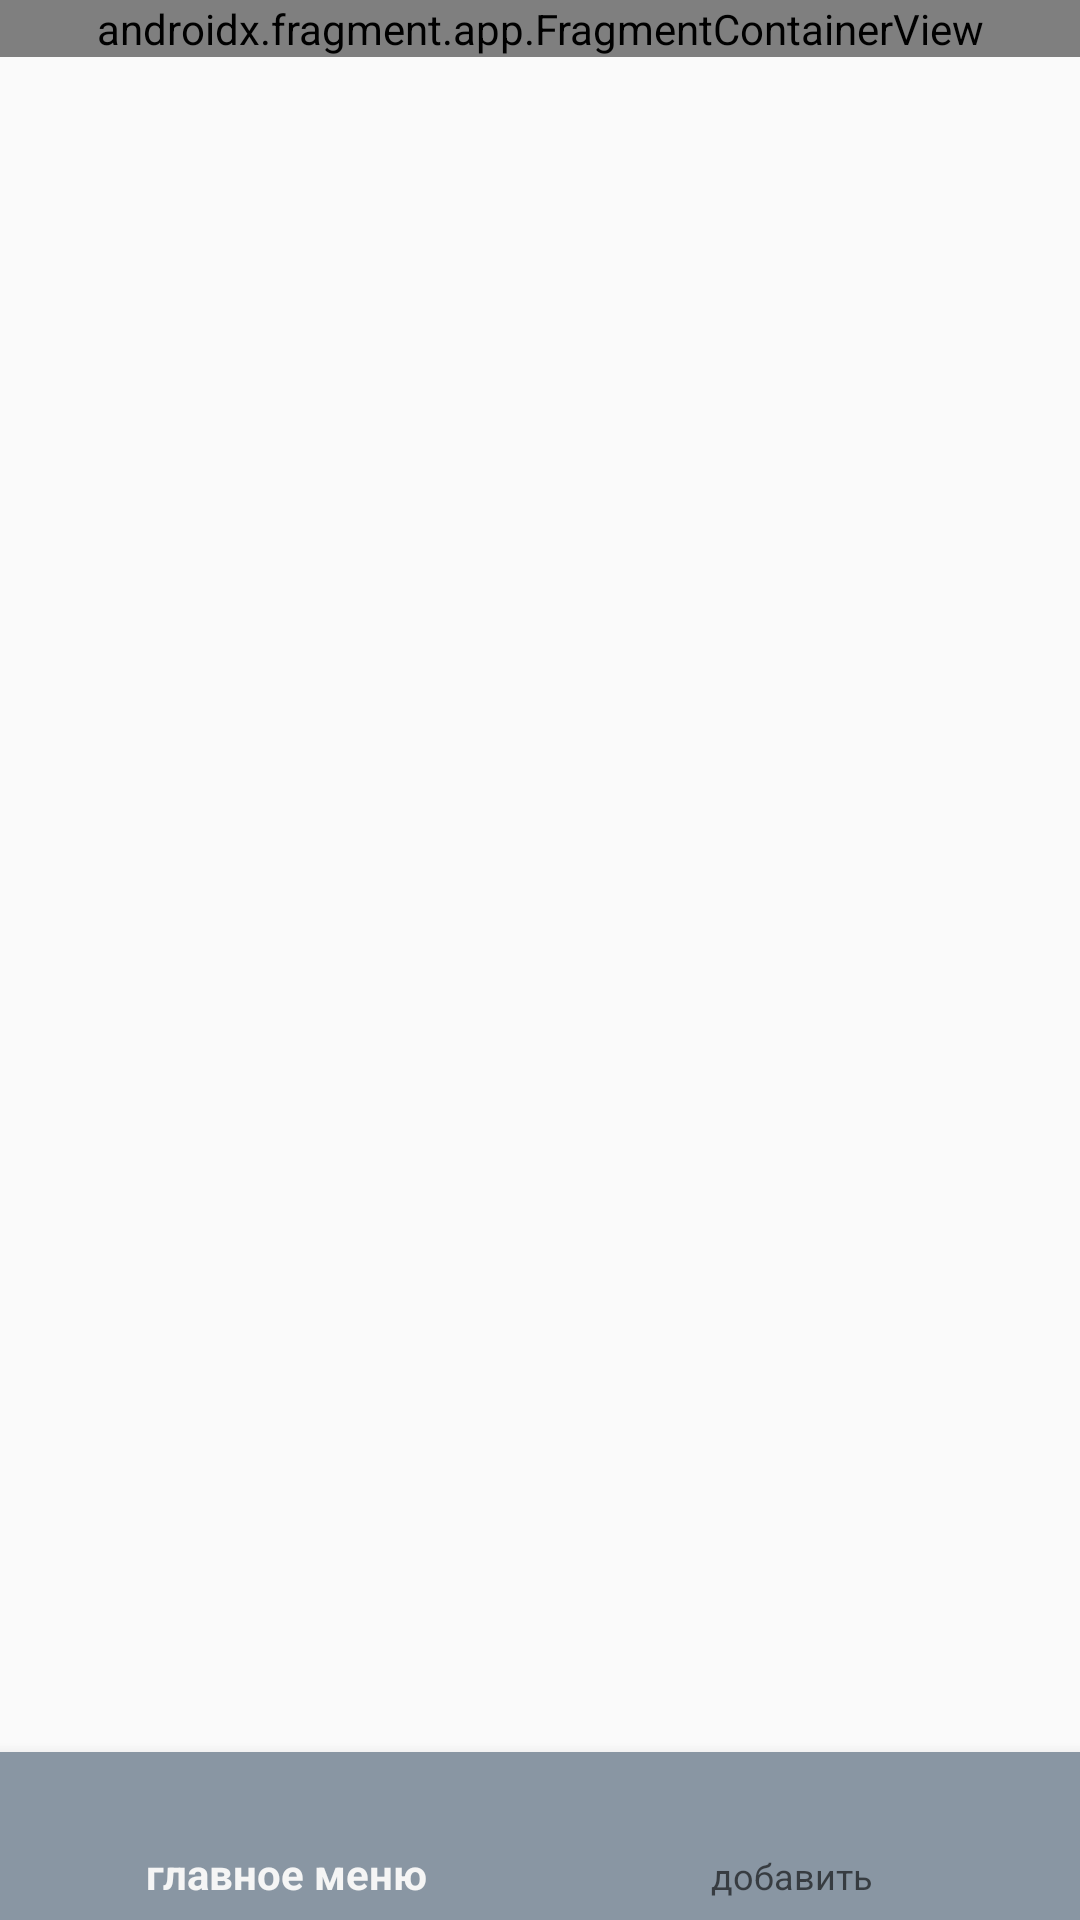

This screen was rendered from an Android layout file. Write that file and the resources it references.
<!-- AndroidManifest.xml: application theme AppSearchViewStyle -->
<!-- res/layout/activity_main.xml -->
<?xml version="1.0" encoding="utf-8"?>
<LinearLayout
    xmlns:android="http://schemas.android.com/apk/res/android"
    xmlns:app="http://schemas.android.com/apk/res-auto"
    xmlns:tools="http://schemas.android.com/tools"
    android:orientation="vertical"
    android:layout_width="match_parent"
    android:layout_height="match_parent"
    android:id="@+id/container">
    <androidx.fragment.app.FragmentContainerView
        android:id="@+id/nav_host_fragment"
        app:defaultNavHost="true"
        app:navGraph="@navigation/nav_graph"
        android:name="androidx.navigation.fragment.NavHostFragment"
        android:layout_width="match_parent"
        android:layout_height="wrap_content"
        tools:context=".MainActivity">
    </androidx.fragment.app.FragmentContainerView>
    <FrameLayout
        android:id="@+id/fl_content"
        android:layout_width="match_parent"
        android:layout_height="0dp"
        android:layout_weight="1" />
    <com.google.android.material.bottomnavigation.BottomNavigationView
        android:id="@+id/bottomnav"
        android:layout_width="match_parent"
        android:layout_height="wrap_content"
        android:background="@color/grayTextColor"
        app:menu="@menu/menu_toolbar" />
</LinearLayout>
<!-- resources referenced by this layout -->
<resources>
  <color name="grayTextColor">#8996A3</color>
  <style name="AppSearchViewStyle" parent="Theme.AppCompat.Light.NoActionBar" />
</resources>
